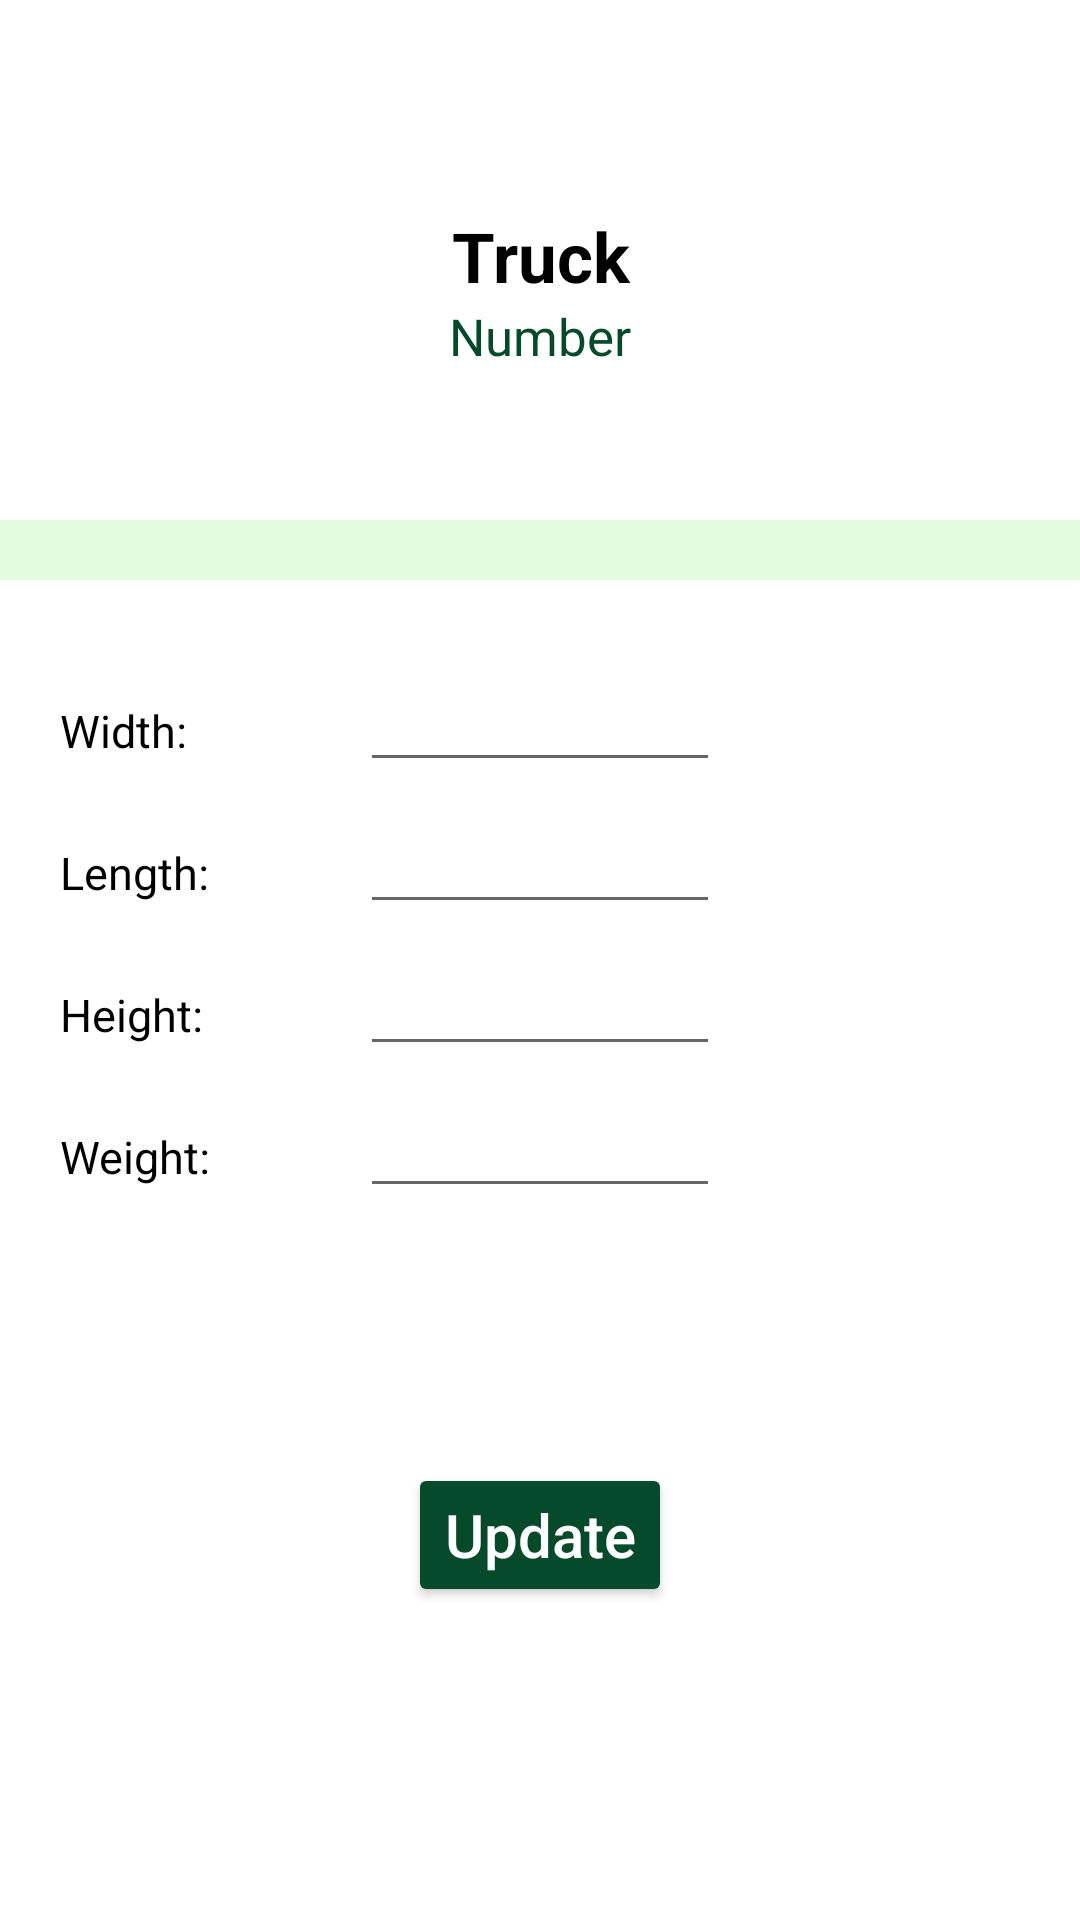

This screen was rendered from an Android layout file. Write that file and the resources it references.
<!-- AndroidManifest.xml: application theme Theme.LogiHubApp -->
<!-- res/layout/activity_update_truck_page.xml -->
<?xml version="1.0" encoding="utf-8"?>
<LinearLayout xmlns:android="http://schemas.android.com/apk/res/android"
    xmlns:tools="http://schemas.android.com/tools"
    android:id="@+id/main"
    android:layout_width="match_parent"
    android:layout_height="match_parent"
    android:fontFamily="sans-serif-thin"
    android:orientation="vertical"
    tools:context=".ui.activity.UpdateTruckPage">

    <TextView
        android:id="@+id/text"
        android:layout_width="match_parent"
        android:layout_height="wrap_content"
        android:layout_gravity="center_horizontal"
        android:layout_marginTop="70dp"
        android:text="Truck"
        android:textAlignment="center"
        android:textColor="@color/black"
        android:textSize="23sp"
        android:textStyle="bold" />

    <TextView
        android:id="@+id/number"
        android:layout_width="match_parent"
        android:layout_height="wrap_content"
        android:layout_gravity="center_horizontal"
        android:text="Number"
        android:textAlignment="center"
        android:textColor="@color/green"
        android:textSize="17sp" />

    <LinearLayout
        android:layout_width="match_parent"
        android:layout_height="20dp"
        android:layout_marginTop="50dp"
        android:background="@color/light_green"
        android:orientation="vertical" />

    <LinearLayout
        android:layout_width="match_parent"
        android:layout_height="wrap_content"
        android:layout_marginTop="30dp"
        android:orientation="horizontal">

        <TextView
            android:id="@+id/widthText"
            android:layout_width="80dp"
            android:layout_height="wrap_content"
            android:layout_marginStart="20dp"
            android:text="Width: "
            android:textColor="@color/black"
            android:textSize="15sp" />

        <EditText
            android:id="@+id/width"
            android:layout_width="120dp"
            android:layout_height="wrap_content"
            android:layout_marginStart="20dp"
            android:inputType="numberDecimal"
            android:textColor="@color/black"
            android:textSize="15sp" />
    </LinearLayout>

    <LinearLayout
        android:layout_width="match_parent"
        android:layout_height="wrap_content"
        android:layout_marginTop="10dp"
        android:orientation="horizontal">

        <TextView
            android:id="@+id/lengthText"
            android:layout_width="80dp"
            android:layout_height="wrap_content"
            android:layout_marginStart="20dp"
            android:text="Length: "
            android:textColor="@color/black"
            android:textSize="15sp" />

        <EditText
            android:id="@+id/length"
            android:layout_width="120dp"
            android:layout_height="wrap_content"
            android:layout_marginStart="20dp"
            android:inputType="numberDecimal"
            android:textColor="@color/black"
            android:textSize="15sp" />
    </LinearLayout>

    <LinearLayout
        android:layout_width="match_parent"
        android:layout_height="wrap_content"
        android:layout_marginTop="10dp"
        android:orientation="horizontal">

        <TextView
            android:id="@+id/heightText"
            android:layout_width="80dp"
            android:layout_height="wrap_content"
            android:layout_marginStart="20dp"
            android:text="Height: "
            android:textColor="@color/black"
            android:textSize="15sp" />

        <EditText
            android:id="@+id/height"
            android:layout_width="120dp"
            android:layout_height="wrap_content"
            android:layout_marginStart="20dp"
            android:inputType="numberDecimal"
            android:textColor="@color/black"
            android:textSize="15sp" />
    </LinearLayout>

    <LinearLayout
        android:layout_width="match_parent"
        android:layout_height="wrap_content"
        android:layout_marginTop="10dp"
        android:orientation="horizontal">

        <TextView
            android:id="@+id/weightText"
            android:layout_width="80dp"
            android:layout_height="wrap_content"
            android:layout_marginStart="20dp"
            android:text="Weight: "
            android:textColor="@color/black"
            android:textSize="15sp" />

        <EditText
            android:id="@+id/weight"
            android:layout_width="120dp"
            android:layout_height="wrap_content"
            android:layout_marginStart="20dp"
            android:inputType="numberDecimal"
            android:textColor="@color/black"
            android:textSize="15sp" />
    </LinearLayout>

    <Button
        android:id="@+id/updateTruck"
        android:layout_width="wrap_content"
        android:layout_height="wrap_content"
        android:layout_gravity="center_horizontal"
        android:layout_marginTop="85dp"
        android:backgroundTint="@color/green"
        android:text="Update"
        android:textAllCaps="false"
        android:textColor="@color/white"
        android:textSize="20dp" />

</LinearLayout>
<!-- resources referenced by this layout -->
<resources>
  <color name="black">#FF000000</color>
  <color name="green">#054A2A</color>
  <color name="light_green">#E5FBE0</color>
  <color name="white">#FFFFFFFF</color>
  <style name="Theme.LogiHubApp" parent="Base.Theme.LogiHubApp" />
  <style name="Base.Theme.LogiHubApp" parent="Theme.MaterialComponents.DayNight.NoActionBar">
          
          
      </style>
</resources>
